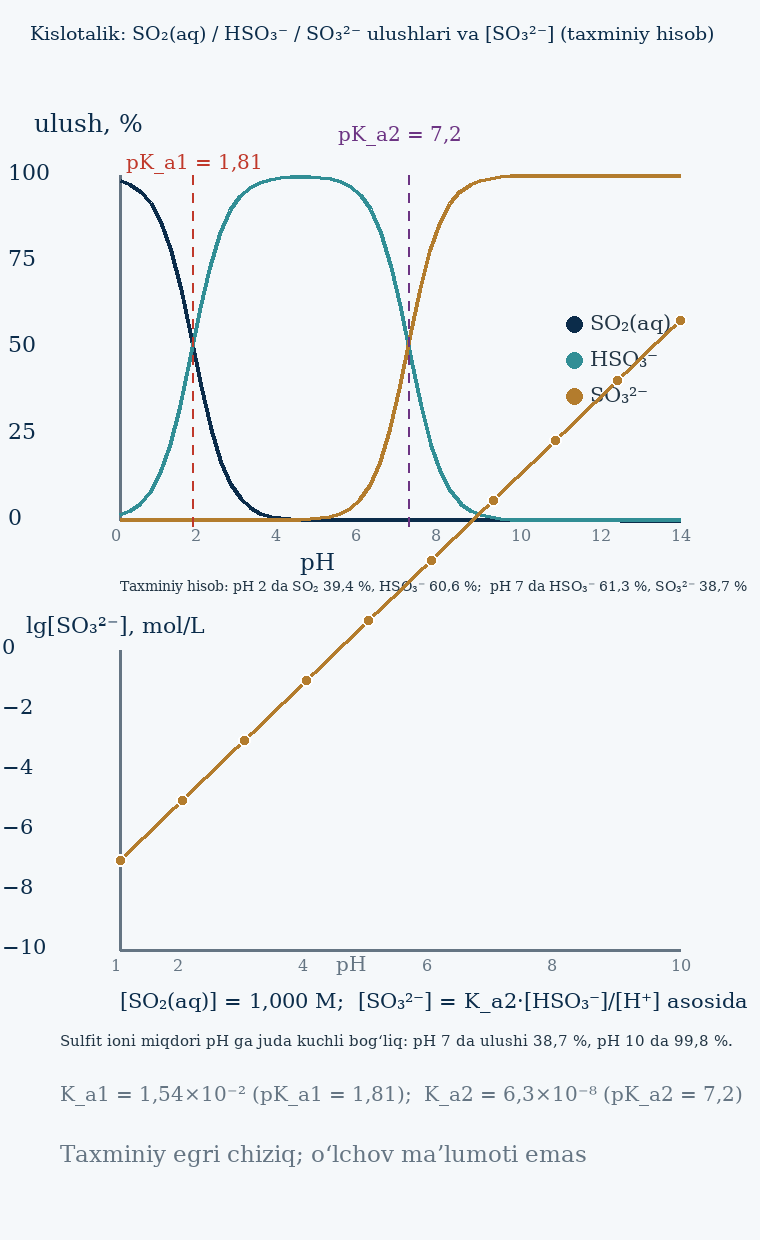

Source data for this figure (header and first rows):
pH, SO2(aq), %, HSO3-, %, SO3^2-, %
0,00, 98,483, 1,517, 0,0000
0,25, 97,334, 2,666, 0,0000
0,50, 95,356, 4,644, 0,0000
0,75, 92,030, 7,970, 0,0000
1,00, 86,655, 13,345, 0,0000
1,25, 78,502, 21,498, 0,0000
1,50, 67,250, 32,750, 0,0001
1,75, 53,590, 46,410, 0,0002
2,00, 39,370, 60,630, 0,0004
2,25, 26,748, 73,251, 0,0008
2,50, 17,036, 82,963, 0,0017
2,75, 10,352, 89,645, 0,0032
3,00, 6,097, 93,897, 0,0059
3,25, 3,523, 96,467, 0,0108
3,50, 2,012, 97,969, 0,0195
3,75, 1,141, 98,824, 0,0350
4,00, 0,645, 99,293, 0,0626
4,25, 0,363, 99,525, 0,1115
4,50, 0,205, 99,597, 0,1984
4,75, 0,115, 99,532, 0,3526
5,00, 0,064, 99,310, 0,6257
5,25, 0,036, 98,856, 1,1075
5,50, 0,020, 98,027, 1,9529
5,75, 0,011, 96,568, 3,4212
6,00, 0,006, 94,068, 5,9263
6,25, 0,003, 89,923, 10,0742
6,50, 0,002, 83,386, 16,6124
6,75, 0,001, 73,840, 26,1595
7,00, 0,000, 61,349, 38,6502
7,25, 0,000, 47,163, 52,8371
7,50, 0,000, 33,420, 66,5801
7,75, 0,000, 22,013, 77,9869
8,00, 0,000, 13,699, 86,3014
8,25, 0,000, 8,195, 91,8054
8,50, 0,000, 4,780, 95,2204
8,75, 0,000, 2,745, 97,2548
9,00, 0,000, 1,562, 98,4375
9,25, 0,000, 0,885, 99,1153
9,50, 0,000, 0,499, 99,5006
9,75, 0,000, 0,281, 99,7185
10,00, 0,000, 0,158, 99,8415
10,25, 0,000, 0,089, 99,9108
10,50, 0,000, 0,050, 99,9498
10,75, 0,000, 0,028, 99,9718
11,00, 0,000, 0,016, 99,9841
11,25, 0,000, 0,009, 99,9911
11,50, 0,000, 0,005, 99,9950
11,75, 0,000, 0,003, 99,9972
12,00, 0,000, 0,002, 99,9984
12,25, 0,000, 0,001, 99,9991
12,50, 0,000, 0,001, 99,9995
12,75, 0,000, 0,000, 99,9997
13,00, 0,000, 0,000, 99,9998
13,25, 0,000, 0,000, 99,9999
13,50, 0,000, 0,000, 99,9999
13,75, 0,000, 0,000, 100,0000
14,00, 0,000, 0,000, 100,0000
